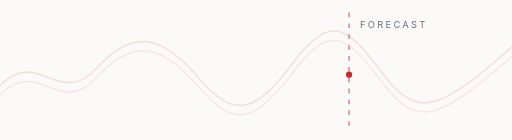
t = 0.00 s
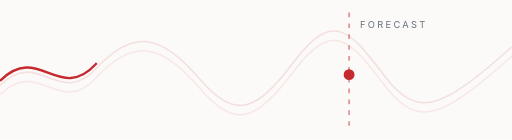
t = 0.53 s
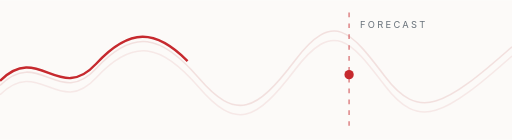
t = 1.05 s
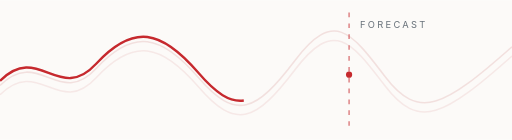
t = 1.40 s
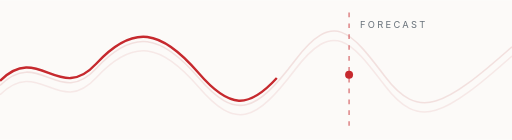
t = 1.60 s
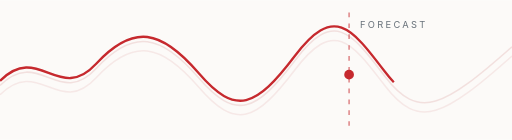
t = 2.40 s

The animated SVG that drew these frames (rendered in a browser with its animation timeline set to each time). Animation: 2 SMIL elements (animate=2); one cycle of 3.20 s, repeats indefinitely.

<svg xmlns="http://www.w3.org/2000/svg" viewBox="0 0 330 90" role="img">
<rect width="330" height="90" fill="#FCFAF8"/>
<g fill="none" stroke="#D9A1A2" stroke-width="1">
<path d="M0 55 C25 30 38 70 62 44 S104 22 128 50 S165 72 190 39 S226 20 248 49 S286 69 330 30" opacity=".3"/>
<path d="M0 52 C25 27 38 67 62 41 S104 19 128 47 S165 69 190 36 S226 17 248 46 S286 66 330 27" stroke="#C6292E" stroke-width="1.5" stroke-dasharray="420">
<animate attributeName="stroke-dashoffset" from="420" to="0" dur="3.2s" repeatCount="indefinite"/></path>
<path d="M0 61 C25 36 38 76 62 50 S104 28 128 56 S165 78 190 45 S226 26 248 55 S286 75 330 36" opacity=".2"/>
<line x1="225" y1="8" x2="225" y2="82" stroke="#C6292E" stroke-dasharray="3 4" opacity=".55"/>
</g>
<circle cx="225" cy="48" r="3" fill="#C6292E"><animate attributeName="r" values="2;4;2" dur="1.4s" repeatCount="indefinite"/></circle>
<text x="232" y="18" font-family="Inter,Arial,sans-serif" font-size="6" letter-spacing="1.5" fill="#68717A">FORECAST</text>
</svg>
